Labelled photos from "augcxr-dataset", an image-classification folder in jorgeruuiz/B1---Artificial-Intelligence. The possible labels are: normal, pneumonia.

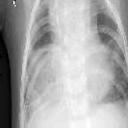
Label: pneumonia

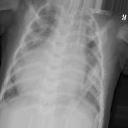
Label: pneumonia

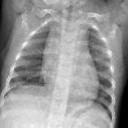
Label: normal

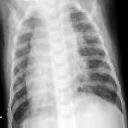
Label: pneumonia

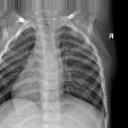
Label: normal

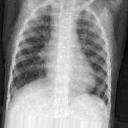
Label: normal
